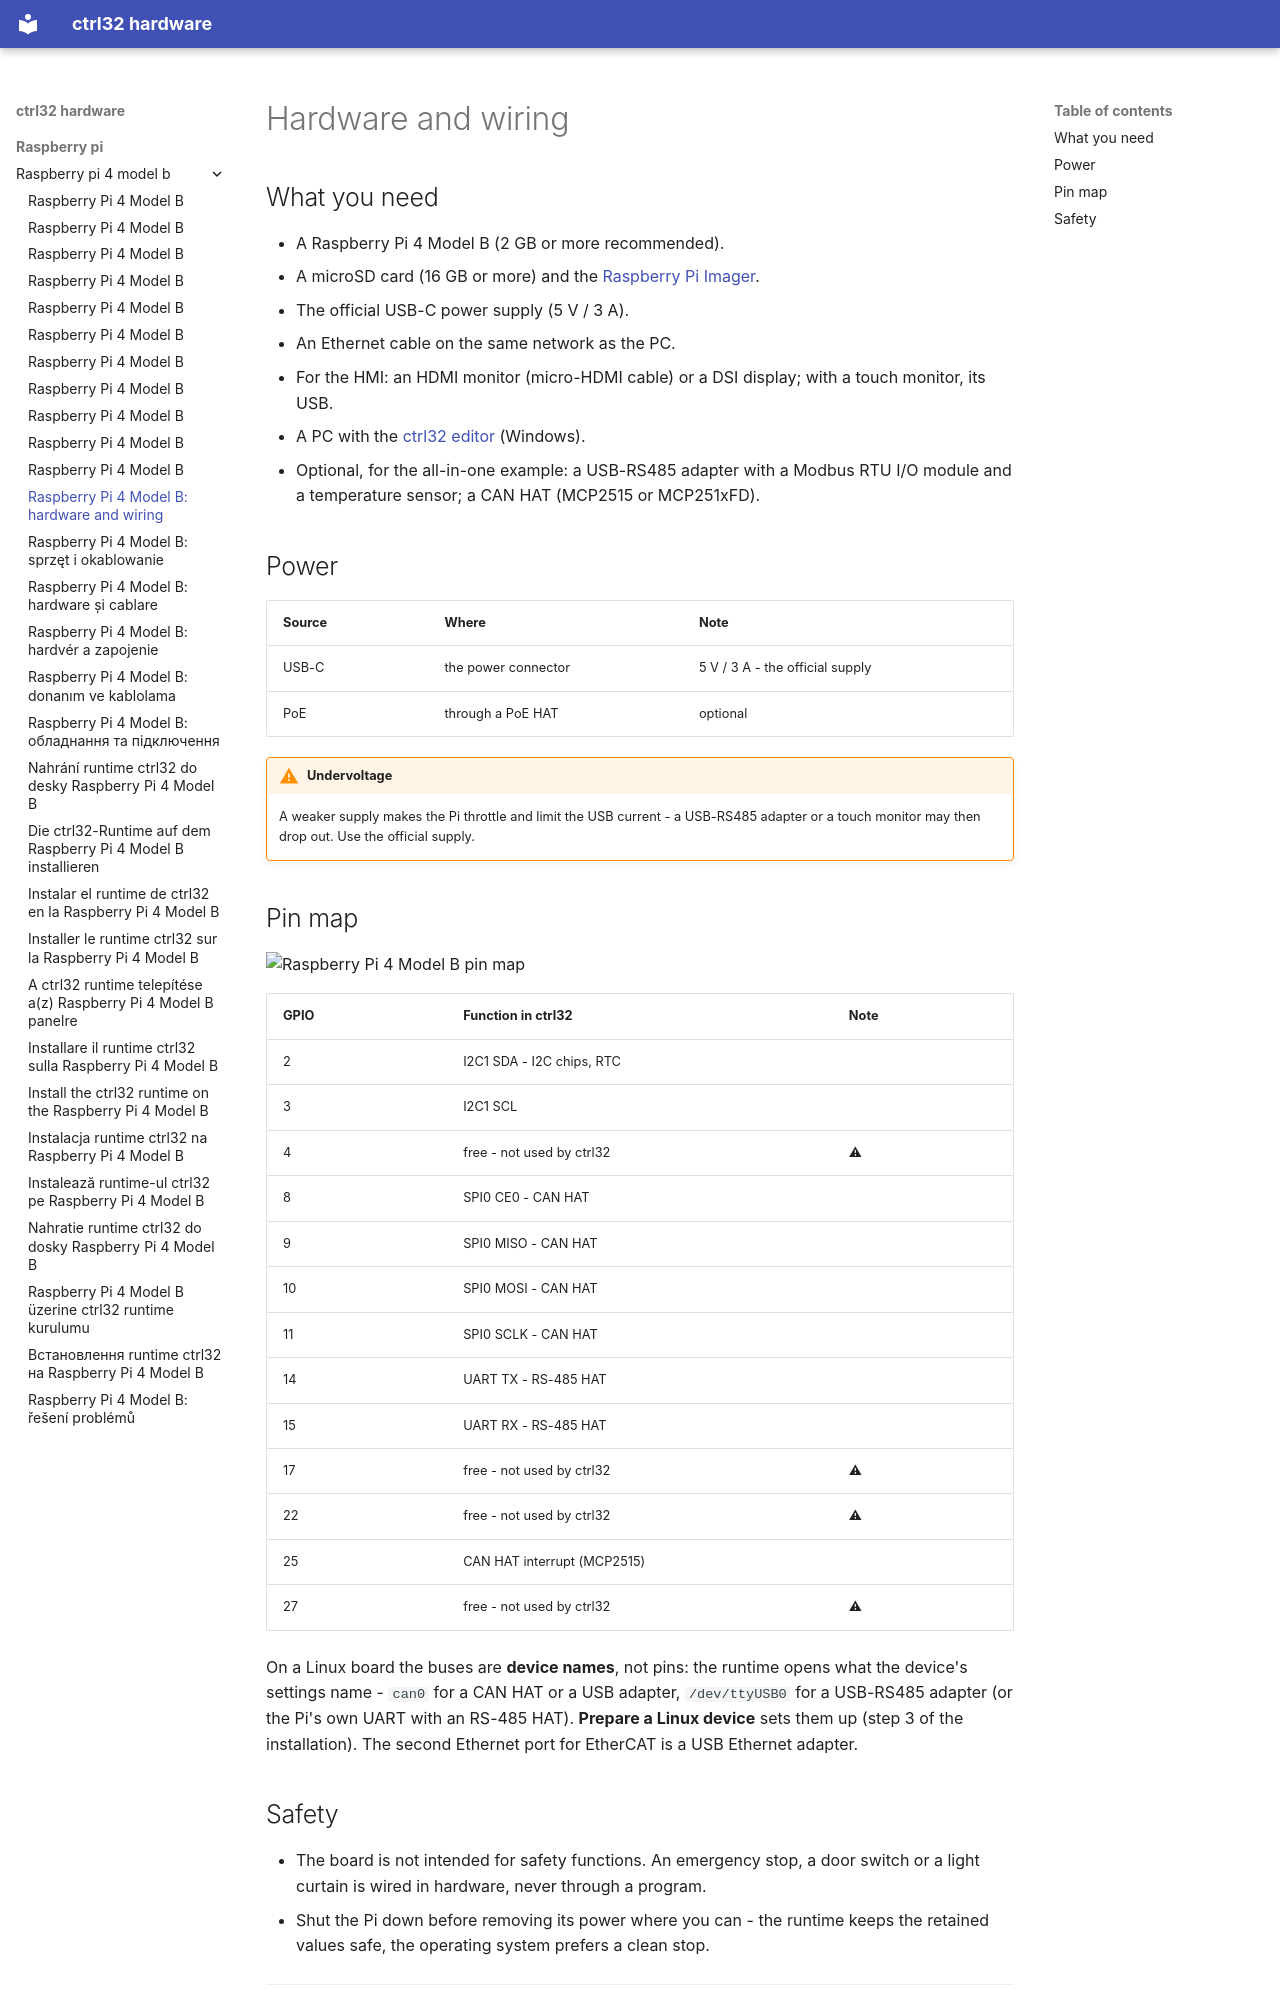

repository: ctrl32/hardware · page: raspberry-pi/raspberry-pi-4-model-b/hardware/index.html · generator: mkdocs

---
title: 'Raspberry Pi 4 Model B: hardware and wiring'
slug: hardware
sidebar_position: 20
image: pinout/pinout.png
image_alt: Raspberry Pi 4 Model B pin map
tags:
- raspberry-pi
- linux
- hmi
- opc-ua
- ethercat
---

# Hardware and wiring

## What you need

- A Raspberry Pi 4 Model B (2 GB or more recommended).
- A microSD card (16 GB or more) and the [Raspberry Pi Imager](https://www.raspberrypi.com/software/).
- The official USB-C power supply (5 V / 3 A).
- An Ethernet cable on the same network as the PC.
- For the HMI: an HDMI monitor (micro-HDMI cable) or a DSI display; with a touch monitor, its USB.
- A PC with the [ctrl32 editor](https://ctrl32.com/download/) (Windows).
- Optional, for the all-in-one example: a USB-RS485 adapter with a Modbus RTU I/O module and a temperature sensor; a CAN HAT (MCP2515 or MCP251xFD).

## Power

| Source | Where | Note |
|---|---|---|
| USB-C | the power connector | 5 V / 3 A - the official supply |
| PoE | through a PoE HAT | optional |

!!! warning "Undervoltage"
    A weaker supply makes the Pi throttle and limit the USB current - a
    USB-RS485 adapter or a touch monitor may then drop out. Use the
    official supply.

## Pin map

![Raspberry Pi 4 Model B pin map](pinout/pinout.png)

| GPIO | Function in ctrl32 | Note |
|---|---|---|
| 2 | I2C1 SDA - I2C chips, RTC |  |
| 3 | I2C1 SCL |  |
| 4 | free - not used by ctrl32 | ⚠  |
| 8 | SPI0 CE0 - CAN HAT |  |
| 9 | SPI0 MISO - CAN HAT |  |
| 10 | SPI0 MOSI - CAN HAT |  |
| 11 | SPI0 SCLK - CAN HAT |  |
| 14 | UART TX - RS-485 HAT |  |
| 15 | UART RX - RS-485 HAT |  |
| 17 | free - not used by ctrl32 | ⚠  |
| 22 | free - not used by ctrl32 | ⚠  |
| 25 | CAN HAT interrupt (MCP2515) |  |
| 27 | free - not used by ctrl32 | ⚠  |

On a Linux board the buses are **device names**, not pins: the runtime
opens what the device's settings name - `can0` for a CAN HAT or a USB
adapter, `/dev/ttyUSB0` for a USB-RS485 adapter (or the Pi's own UART with
an RS-485 HAT). **Prepare a Linux device** sets them up (step 3 of the
installation). The second Ethernet port for EtherCAT is a USB Ethernet
adapter.
